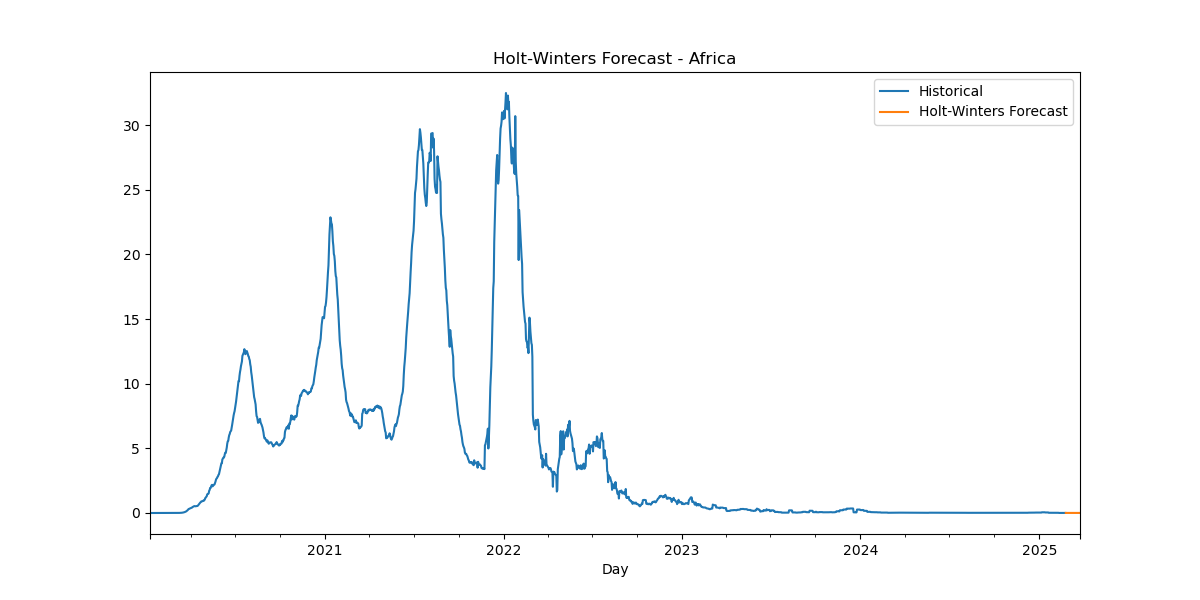

Source data for this figure (header and first rows):
Date, HW_Forecast
2025-02-24, 0.005549
2025-02-25, 0.005546
2025-02-26, 0.005544
2025-02-27, 0.005541
2025-02-28, 0.005538
2025-03-01, 0.005535
2025-03-02, 0.005531
2025-03-03, 0.005549
2025-03-04, 0.005546
2025-03-05, 0.005544
2025-03-06, 0.005541
2025-03-07, 0.005538
2025-03-08, 0.005535
2025-03-09, 0.005531
2025-03-10, 0.005549
2025-03-11, 0.005546
2025-03-12, 0.005544
2025-03-13, 0.005541
2025-03-14, 0.005538
2025-03-15, 0.005535
2025-03-16, 0.005531
2025-03-17, 0.005549
2025-03-18, 0.005546
2025-03-19, 0.005544
2025-03-20, 0.005541
2025-03-21, 0.005538
2025-03-22, 0.005535
2025-03-23, 0.005531
2025-03-24, 0.005549
2025-03-25, 0.005546
